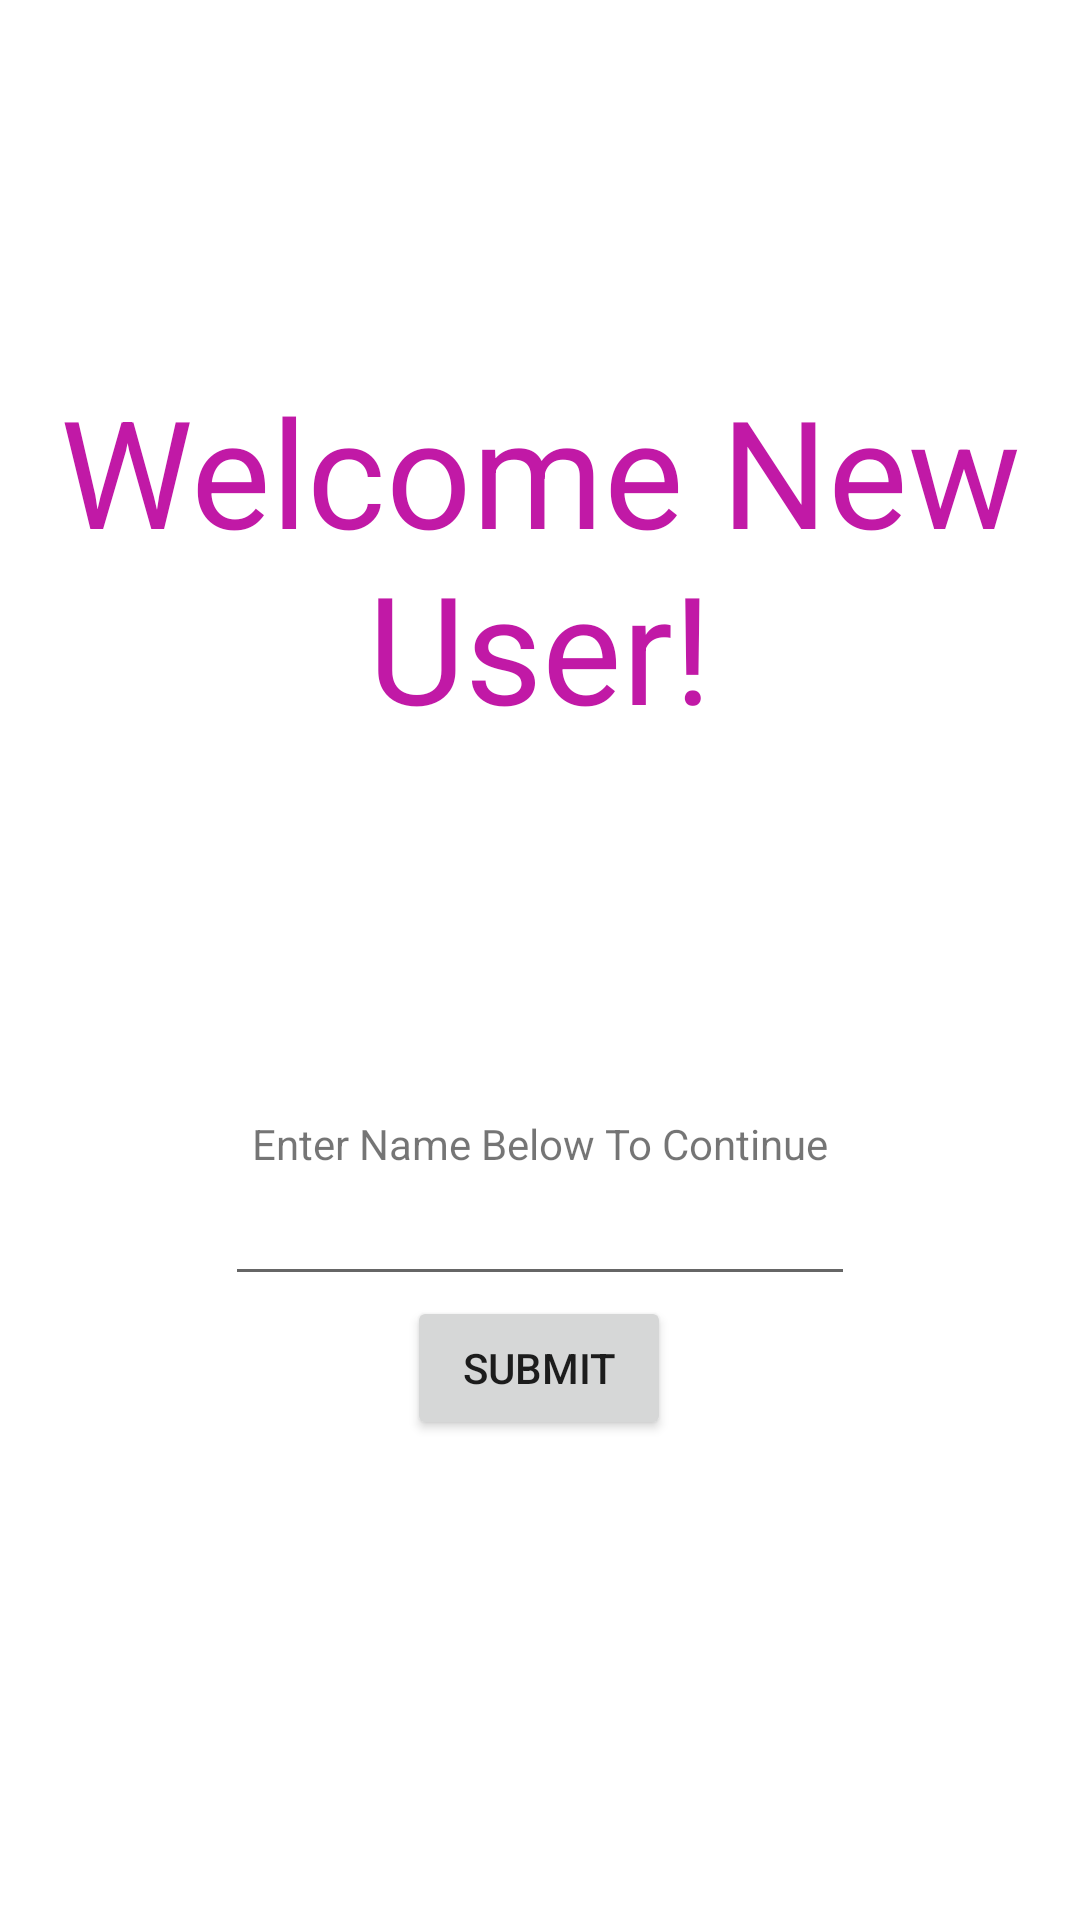

Here is an Android app screen rendered from its layout file. Give the layout XML and the strings, colors and styles it references.
<!-- AndroidManifest.xml: application theme Theme.German_Japan -->
<!-- res/layout/register.xml -->
<?xml version="1.0" encoding="utf-8"?>
<androidx.constraintlayout.widget.ConstraintLayout xmlns:android="http://schemas.android.com/apk/res/android"
    xmlns:app="http://schemas.android.com/apk/res-auto"
    xmlns:tools="http://schemas.android.com/tools"
    android:layout_width="match_parent"
    android:layout_height="match_parent"
    tools:context=".activity.RegisterActivity">

    <EditText
        android:id="@+id/clientName"
        android:layout_width="wrap_content"
        android:layout_height="wrap_content"
        android:ems="10"
        android:inputType="textPersonName"
        android:onClick="onTextBoxSelected"
        app:layout_constraintBottom_toTopOf="@+id/submit"
        app:layout_constraintEnd_toEndOf="parent"
        app:layout_constraintStart_toStartOf="parent" />

    <Button
        android:id="@+id/submit"
        android:layout_width="wrap_content"
        android:layout_height="wrap_content"
        android:layout_marginBottom="160dp"
        android:onClick="onSubmitPressed"
        android:text="@string/Submit"
        app:layout_constraintBottom_toBottomOf="parent"
        app:layout_constraintEnd_toEndOf="@+id/clientName"
        app:layout_constraintHorizontal_bias="0.496"
        app:layout_constraintStart_toStartOf="@+id/clientName" />

    <TextView
        android:id="@+id/WelcomeText"
        android:layout_width="wrap_content"
        android:layout_height="wrap_content"
        android:text="@string/Welcome"
        android:textAlignment="center"
        android:textColor="#C119A6"
        android:textSize="50sp"
        app:layout_constraintBottom_toTopOf="@+id/WelcomeInstructions"
        app:layout_constraintEnd_toEndOf="parent"
        app:layout_constraintHorizontal_bias="0.0"
        app:layout_constraintStart_toStartOf="parent"
        app:layout_constraintTop_toTopOf="parent" />

    <TextView
        android:id="@+id/WelcomeInstructions"
        android:layout_width="wrap_content"
        android:layout_height="wrap_content"
        android:text="@string/WelcomeInstructions"
        app:layout_constraintBottom_toTopOf="@+id/clientName"
        app:layout_constraintEnd_toEndOf="@+id/clientName"
        app:layout_constraintStart_toStartOf="@+id/clientName" />
</androidx.constraintlayout.widget.ConstraintLayout>
<!-- resources referenced by this layout -->
<resources>
  <string name="Submit">Submit</string>
  <string name="Welcome">Welcome New User!</string>
  <string name="WelcomeInstructions">Enter Name Below To Continue</string>
  <style name="Theme.German_Japan" parent="Theme.MaterialComponents.DayNight.DarkActionBar">
          
          <item name="colorPrimary">@color/purple_500</item>
          <item name="colorPrimaryVariant">@color/purple_700</item>
          <item name="colorOnPrimary">@color/white</item>
          
          <item name="colorSecondary">@color/teal_200</item>
          <item name="colorSecondaryVariant">@color/teal_700</item>
          <item name="colorOnSecondary">@color/black</item>
          
          <item name="android:statusBarColor" tools:targetApi="l">?attr/colorPrimaryVariant</item>
          
      </style>
  <color name="purple_500">#FF6200EE</color>
  <color name="purple_700">#FF3700B3</color>
  <color name="white">#FFFFFFFF</color>
  <color name="teal_200">#FF03DAC5</color>
  <color name="teal_700">#FF018786</color>
  <color name="black">#FF000000</color>
</resources>
